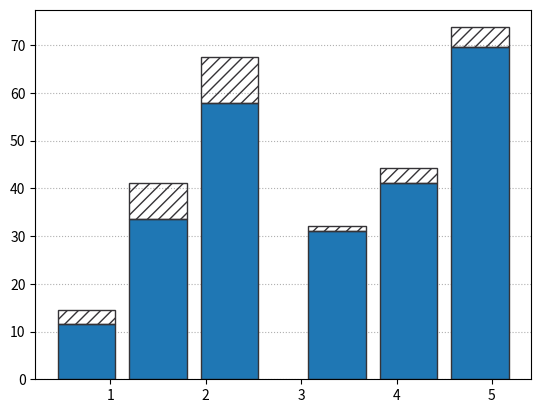

Write the Python code that produced this figure. (Note: this script raises an exception after producing the figure.)
import matplotlib.pyplot as plt
import numpy as np

fig, ax = plt.subplots()

ax.grid(axis='y', linestyle=':', zorder = 0)

x = 0

width = 0.75
ratio = 0.8
i = 0.75

time = (11.62, 33.52, 57.87)
energy = (31.05, 41.17, 69.64)
time_overhead = (2.8, 7.62, 9.59)
energy_overhead = (1.15, 3.13, 4.09)

ax.bar(i, time[0], width*ratio,color='#1f77b4', edgecolor='#353337', zorder = 2)
ax.bar(2*i, time[1], width*ratio,color='#1f77b4', edgecolor='#353337', zorder = 2)
ax.bar(3*i, time[2], width*ratio,color='#1f77b4', edgecolor='#353337', zorder = 2)

ax.bar(i, time_overhead[0], width*ratio, hatch='///',label='Weight-reloading', fill=False, edgecolor='#353337', zorder = 2, bottom=time[0])
ax.bar(2*i, time_overhead[1], width*ratio, hatch='///', fill=False, edgecolor='#353337', zorder = 2, bottom=time[1])
ax.bar(3*i, time_overhead[2], width*ratio, hatch='///', fill=False, edgecolor='#353337', zorder = 2, bottom=time[2])

ax.bar(4*i+0.375, energy[0], width*ratio, color='#1f77b4', edgecolor='#353337', zorder = 2)
ax.bar(5*i+0.375, energy[1], width*ratio, color='#1f77b4', edgecolor='#353337', zorder = 2)
ax.bar(6*i+0.375, energy[2], width*ratio, color='#1f77b4', edgecolor='#353337', zorder = 2)


ax.bar(4*i+0.375, energy_overhead[0], width*ratio, hatch='///', fill=False, edgecolor='#353337', zorder = 2, bottom=energy[0])
ax.bar(5*i+0.375, energy_overhead[1], width*ratio, hatch='///', fill=False, edgecolor='#353337', zorder = 2, bottom=energy[1])
ax.bar(6*i+0.375, energy_overhead[2], width*ratio, hatch='///', fill=False, edgecolor='#353337', zorder = 2, bottom=energy[2])

ax.set_xticks([i,2*i,3*i,4*i+0.375,5*i+0.375,6*i+0.375], fontsize=15)
ax.set_xticklabels([r'$\tau_1$', r'$\tau_2$', r'$\tau_3$', r'$\tau_1$', r'$\tau_2$', r'$\tau_3$'])
ax.tick_params(labelsize=13)
ax.set_yticks(np.arange(9)*10, fontsize=15)

# bbox_to_anchor = (x0, y0, width, height)
legend = plt.legend(bbox_to_anchor=(-0.24, 0.95, 1,1), loc=3, shadow=False,mode='expand',ncol=1,fontsize=15,frameon=False)

plt.xlabel('     MSP430         RP2040    ', fontsize=15)
plt.ylabel('Energy (mJ)',fontsize=15)

fig.set_size_inches(4, 2.6)
plt.subplots_adjust(
    left=0.16,
    bottom=0.22,
    right=0.992,
    top=0.85,
    wspace=0.2,
    hspace=0.2,
)
fig.show()

fig.savefig("io_energy_overhead.pdf")